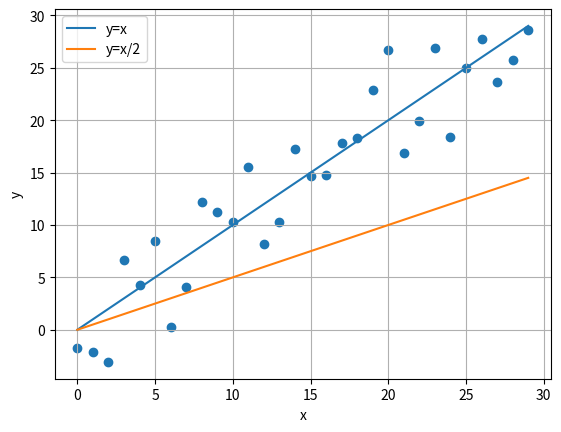

Write Python code to recreate this figure.
import matplotlib.pyplot as plt
import numpy as np

fig = plt.figure()
ax = fig.add_subplot(1,1,1)

x = np.arange(30)
y = np.arange(30) + 3 * np.random.randn(30)

ax.scatter(x, y)
ax.plot(x, x, label='y=x')
ax.plot(x, x / 2, label='y=x/2')

ax.grid()
ax.set_xlabel('x')
ax.set_ylabel('y')
ax.legend()

fig.savefig('fig6.eps')
